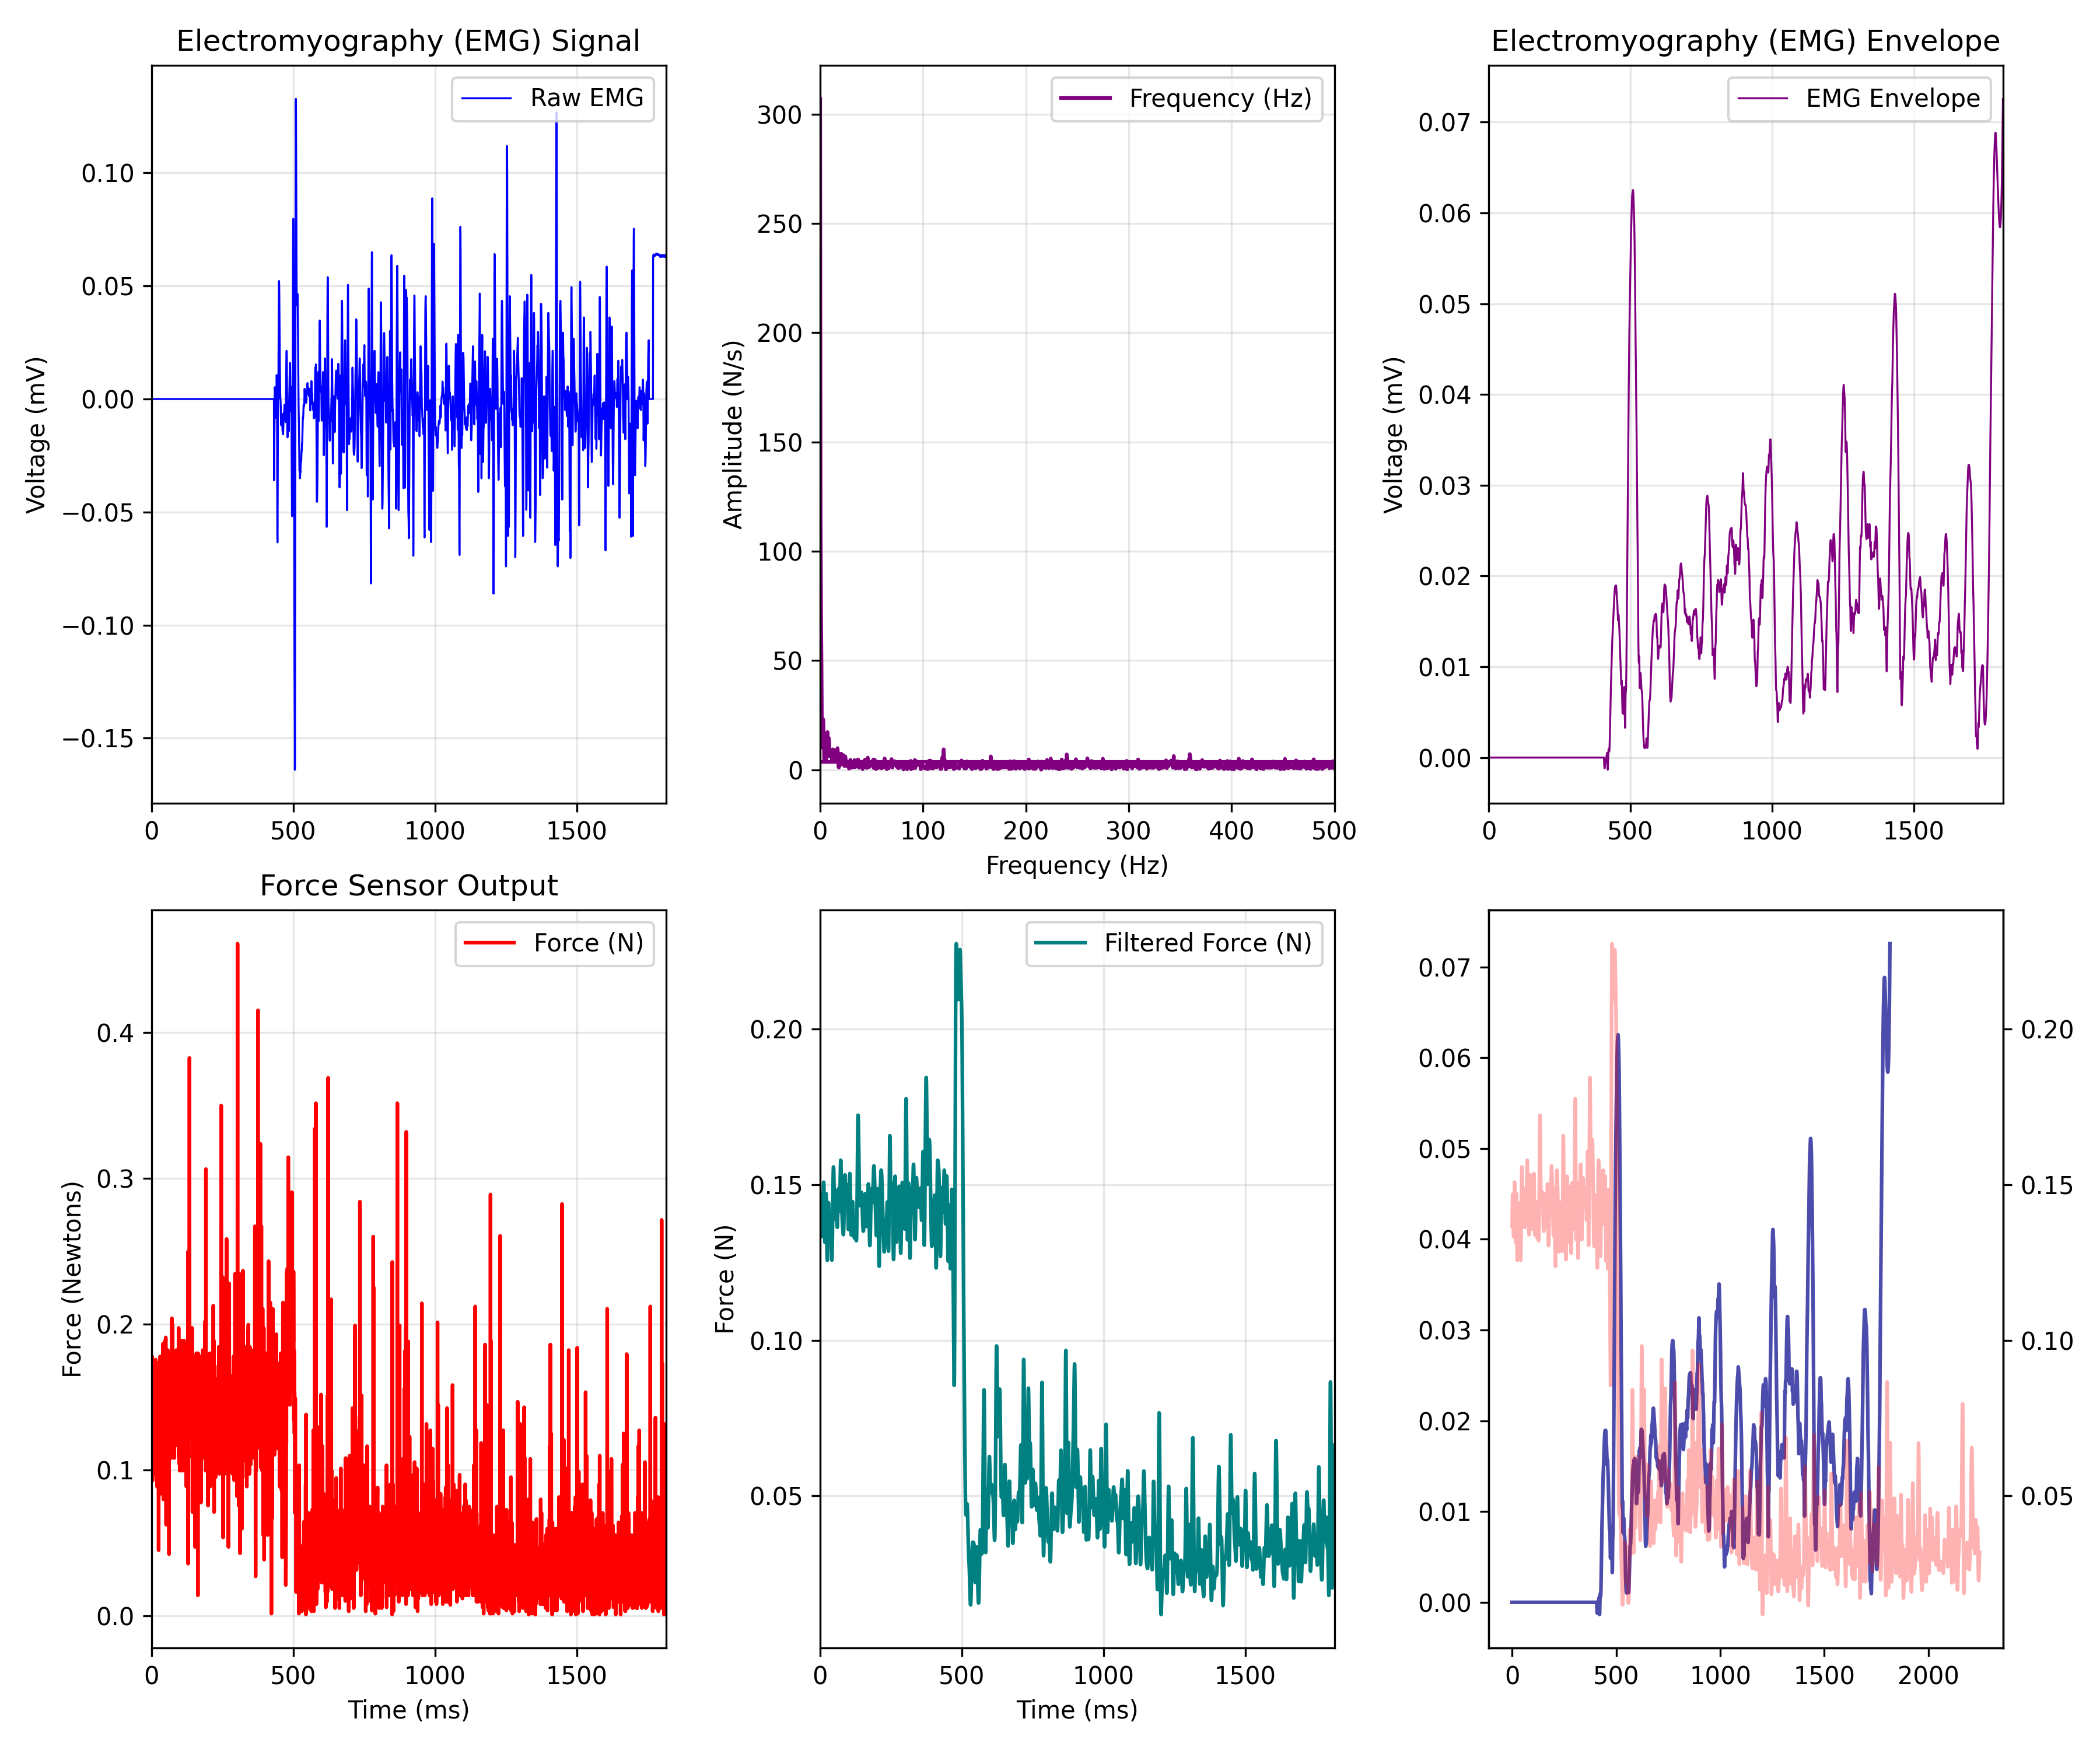

The data file committed next to this chart (first rows):
EMG_time_ms, EMG_value, FORCE_time_ms, FORCE_newtons, Force_LPF, ENVELOPE_time_ms, EMG_Envelope
0.0, 0.0, 0.466, 0.1364, 0.1366, 0.0, 0.0
0.4655, 0.0, 0.932, 0.1256, 0.1397, 0.4655, 0.0
0.931, 0.0, 1.396, 0.143, 0.1424, 0.931, 0.0
1.397, 0.0, 1.862, 0.1778, 0.1447, 1.397, 0.0
1.862, 0.0, 2.325, 0.1539, 0.1462, 1.862, 0.0
2.328, 0.0, 2.796, 0.1539, 0.147, 2.328, 0.0
2.793, 0.0, 3.259, 0.1539, 0.1469, 2.793, 0.0
3.259, 0.0, 3.721, 0.1495, 0.1461, 3.259, 0.0
3.724, 0.0, 4.189, 0.09287, 0.1447, 3.724, 0.0
4.19, 0.0, 4.651, 0.1626, 0.1429, 4.19, 0.0
4.655, 0.0, 5.117, 0.1299, 0.1408, 4.655, 0.0
5.121, 0.0, 5.579, 0.1364, 0.1386, 5.121, 0.0
5.586, 0.0, 6.045, 0.1604, 0.1367, 5.586, 0.0
6.052, 0.0, 6.511, 0.1386, 0.1351, 6.052, 0.0
6.517, 0.0, 6.977, 0.1168, 0.1339, 6.517, 0.0
6.983, 0.0, 7.444, 0.1256, 0.1334, 6.983, 0.0
7.448, 0.0, 7.909, 0.1539, 0.1335, 7.448, 0.0
7.914, 0.0, 8.374, 0.1452, 0.1343, 7.914, 0.0
8.379, 0.0, 8.84, 0.1081, 0.1357, 8.379, 0.0
8.845, 0.0, 9.303, 0.143, 0.1377, 8.845, 0.0
9.31, 0.0, 9.765, 0.1539, 0.1402, 9.31, 0.0
9.776, 0.0, 10.23, 0.143, 0.1428, 9.776, 0.0
10.24, 0.0, 10.7, 0.09723, 0.1454, 10.24, 0.0
10.71, 0.0, 11.16, 0.1648, 0.1477, 10.71, 0.0
11.17, 0.0, 11.63, 0.143, 0.1496, 11.17, 0.0
11.64, 0.0, 12.1, 0.1539, 0.1506, 11.64, 0.0
12.1, 0.0, 12.56, 0.1517, 0.1508, 12.1, 0.0
12.57, 0.0, 13.02, 0.1735, 0.15, 12.57, 0.0
13.03, 0.0, 13.49, 0.1626, 0.1483, 13.03, 0.0
13.5, 0.0, 13.95, 0.1757, 0.1458, 13.5, 0.0
13.97, 0.0, 14.42, 0.1561, 0.1429, 13.97, 0.0
14.43, 0.0, 14.88, 0.09941, 0.1397, 14.43, 0.0
14.9, 0.0, 15.35, 0.1256, 0.1367, 14.9, 0.0
15.36, 0.0, 15.81, 0.1059, 0.1341, 15.36, 0.0
15.83, 0.0, 16.28, 0.143, 0.1323, 15.83, 0.0
16.29, 0.0, 16.74, 0.1473, 0.1315, 16.29, 0.0
16.76, 0.0, 17.21, 0.1168, 0.1317, 16.76, 0.0
17.22, 0.0, 17.67, 0.1561, 0.1329, 17.22, 0.0
17.69, 0.0, 18.14, 0.1277, 0.1349, 17.69, 0.0
18.16, 0.0, 18.6, 0.1321, 0.1375, 18.16, 0.0
18.62, 0.0, 19.07, 0.08852, 0.1403, 18.62, 0.0
19.09, 0.0, 19.53, 0.143, 0.1431, 19.09, 0.0
19.55, 0.0, 20, 0.1735, 0.1453, 19.55, 0.0
20.02, 0.0, 20.47, 0.1473, 0.1468, 20.02, 0.0
20.48, 0.0, 20.92, 0.1539, 0.1471, 20.48, 0.0
20.95, 0.0, 21.39, 0.1691, 0.1463, 20.95, 0.0
21.41, 0.0, 21.86, 0.1604, 0.1444, 21.41, 0.0
21.88, 0.0, 22.32, 0.1582, 0.1415, 21.88, 0.0
22.34, 0.0, 22.79, 0.143, 0.138, 22.34, 0.0
22.81, 0.0, 23.25, 0.1343, 0.1343, 22.81, 0.0
23.28, 0.0, 23.71, 0.1343, 0.1308, 23.28, 0.0
23.74, 0.0, 24.18, 0.1256, 0.128, 23.74, 0.0
24.21, 0.0, 24.64, 0.04494, 0.1263, 24.21, 0.0
24.67, 0.0, 25.11, 0.1343, 0.1257, 24.67, 0.0
25.14, 0.0, 25.58, 0.09941, 0.1264, 25.14, 0.0
25.6, 0.0, 26.05, 0.1343, 0.1282, 25.6, 0.0
26.07, 0.0, 26.5, 0.1495, 0.1308, 26.07, 0.0
26.53, 0.0, 26.97, 0.1343, 0.1338, 26.53, 0.0
27, 0.0, 27.44, 0.1539, 0.137, 27, 0.0
27.47, 0.0, 27.9, 0.143, 0.1398, 27.47, 0.0
... 4,769 more rows
